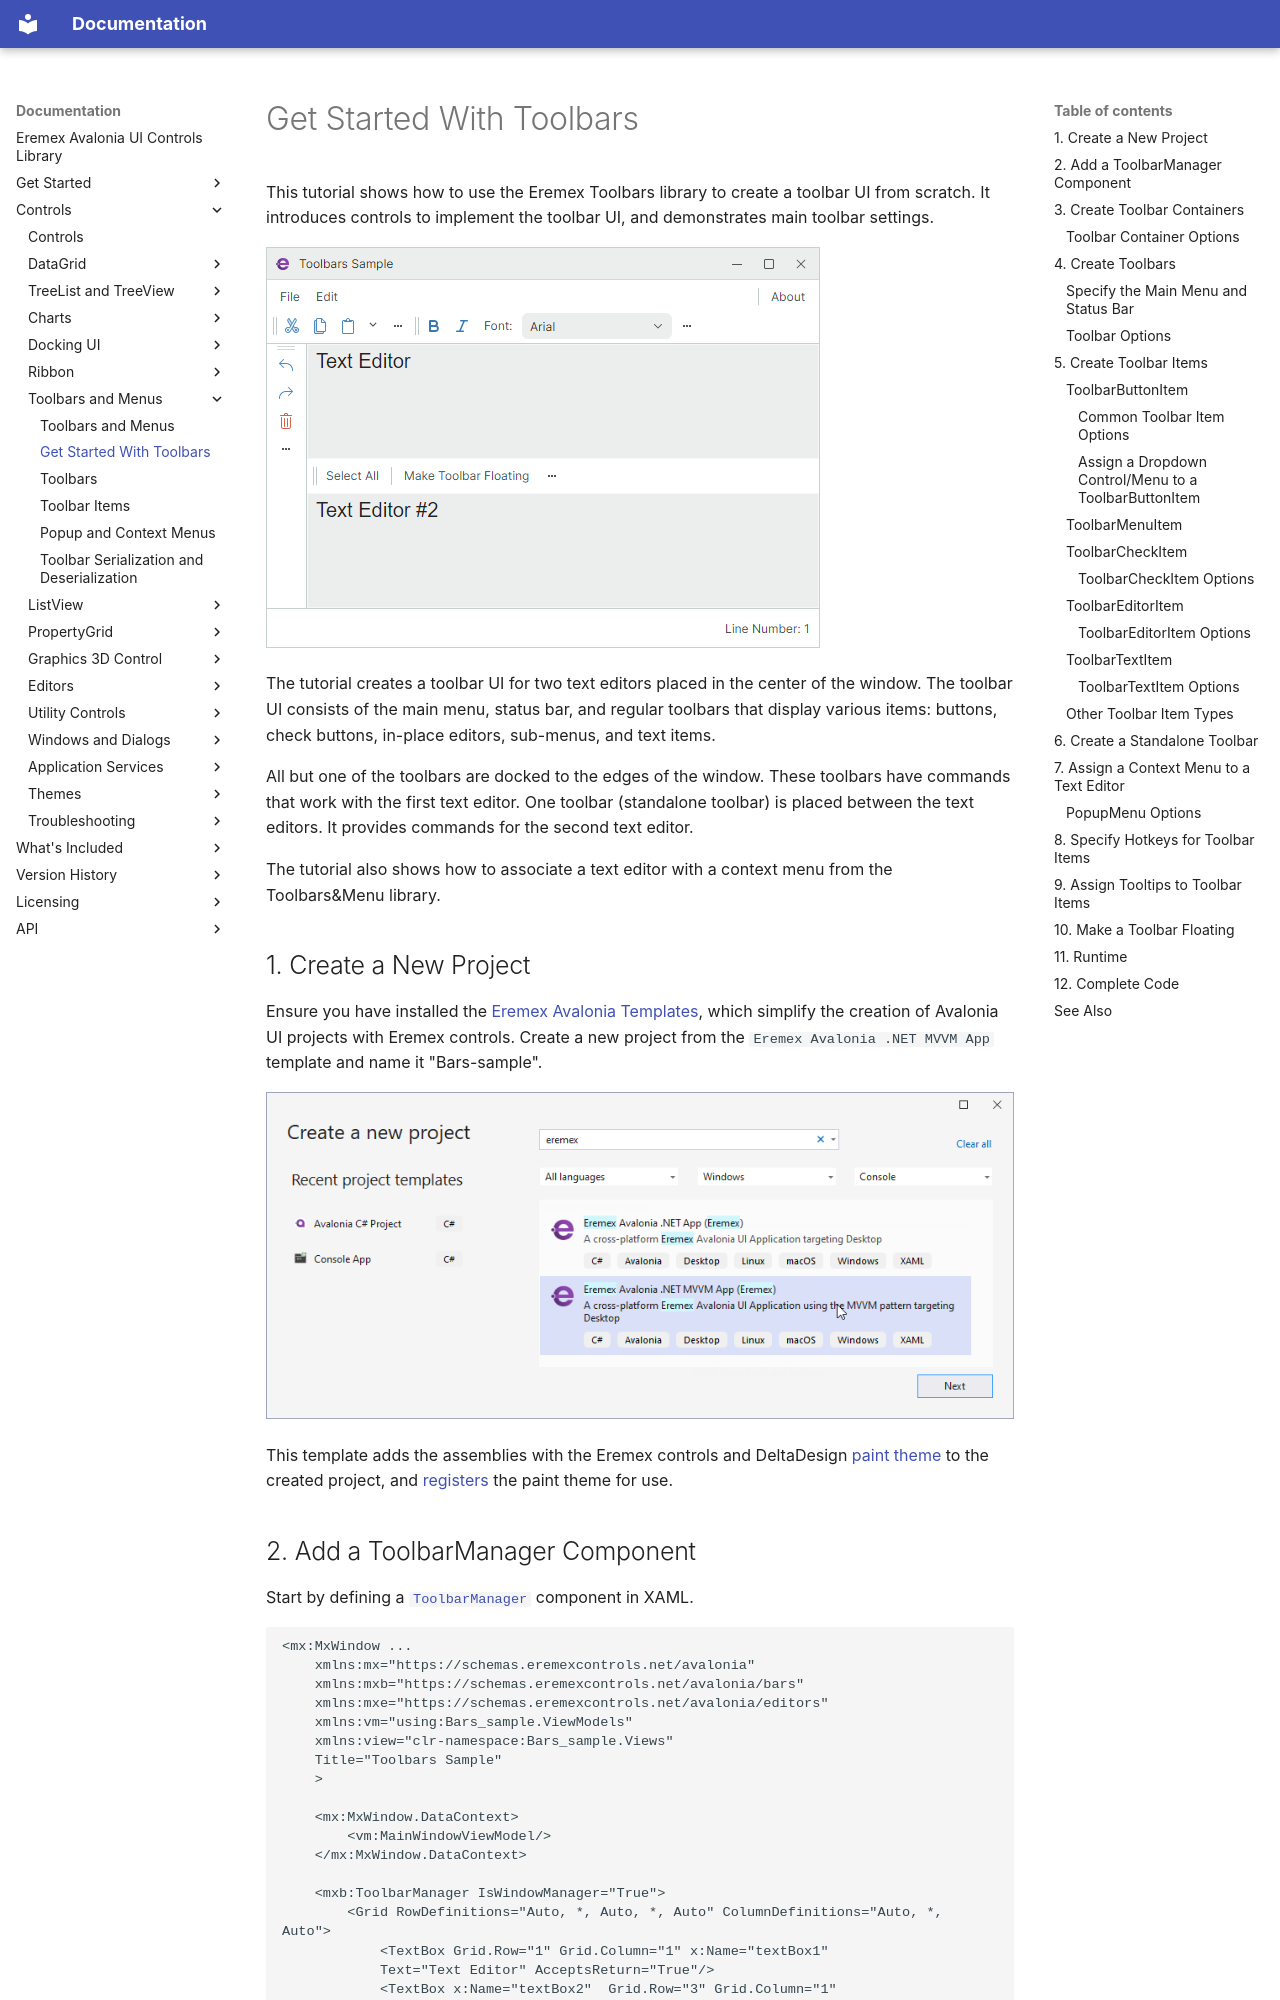

repository: Eremex/controls-doc · page: controls/toolbars-and-menus/get-started-with-toolbars/index.html · generator: mkdocs

---
title: Get Started With Toolbars
order: 100000
seealso: []
---

# Get Started With Toolbars

This tutorial shows how to use the Eremex Toolbars library to create a toolbar UI from scratch. It introduces controls to implement the toolbar UI, and demonstrates main toolbar settings.

![toolbar-ui-tutorial](../../images/toolbar-ui-tutorial.png)

The tutorial creates a toolbar UI for two text editors placed in the center of the window. The toolbar UI consists of the main menu, status bar, and regular toolbars that display various items: buttons, check buttons, in-place editors, sub-menus, and text items. 

All but one of the toolbars are docked to the edges of the window. These toolbars have commands that work with the first text editor. One toolbar (standalone toolbar) is placed between the text editors. It provides commands for the second text editor.

The tutorial also shows how to associate a text editor with a context menu from the Toolbars&Menu library.

## 1. Create a New Project

Ensure you have installed the [Eremex Avalonia Templates](../../whats-included/project-templates.md), which simplify the creation of Avalonia UI projects with Eremex controls. Create a new project from the `Eremex Avalonia .NET MVVM App` template and name it "Bars-sample".

![bars-get-started-new-project-from-template](../../images/bars-get-started-new-project-from-template.png)

This template adds the assemblies with the Eremex controls and DeltaDesign [paint theme](../themes/index.md) to the created project, and [registers](../themes/register-an-eremex-paint-theme.md) the paint theme for use.

## 2. Add a ToolbarManager Component

Start by defining a [`ToolbarManager`](../../API/Eremex.AvaloniaUI.Controls.Bars/ToolbarManager.md) component in XAML. 

``` xml
<mx:MxWindow ...
    xmlns:mx="https://schemas.eremexcontrols.net/avalonia"
    xmlns:mxb="https://schemas.eremexcontrols.net/avalonia/bars"
    xmlns:mxe="https://schemas.eremexcontrols.net/avalonia/editors"
    xmlns:vm="using:Bars_sample.ViewModels"
    xmlns:view="clr-namespace:Bars_sample.Views"
    Title="Toolbars Sample"
    >

    <mx:MxWindow.DataContext>
        <vm:MainWindowViewModel/>
    </mx:MxWindow.DataContext>

    <mxb:ToolbarManager IsWindowManager="True">
        <Grid RowDefinitions="Auto, *, Auto, *, Auto" ColumnDefinitions="Auto, *, Auto">
            <TextBox Grid.Row="1" Grid.Column="1" x:Name="textBox1"  
            Text="Text Editor" AcceptsReturn="True"/>
            <TextBox x:Name="textBox2"  Grid.Row="3" Grid.Column="1" 
            Text="Text Editor #2" AcceptsReturn="True"/>
        </Grid>
    </mxb:ToolbarManager>            
</mx:MxWindow>
```

[`ToolbarManager`](../../API/Eremex.AvaloniaUI.Controls.Bars/ToolbarManager.md) is the main component that manages toolbars, context menus, and menu items. The component processes keyboard shortcuts, invokes commands associated with corresponding items, maintains toolbar runtime customization, and performs bar UI serialization and deserialization.

The [`ToolbarManager`](../../API/Eremex.AvaloniaUI.Controls.Bars/ToolbarManager.md) component should wrap the client control (controls) for which a toolbar UI is created.
